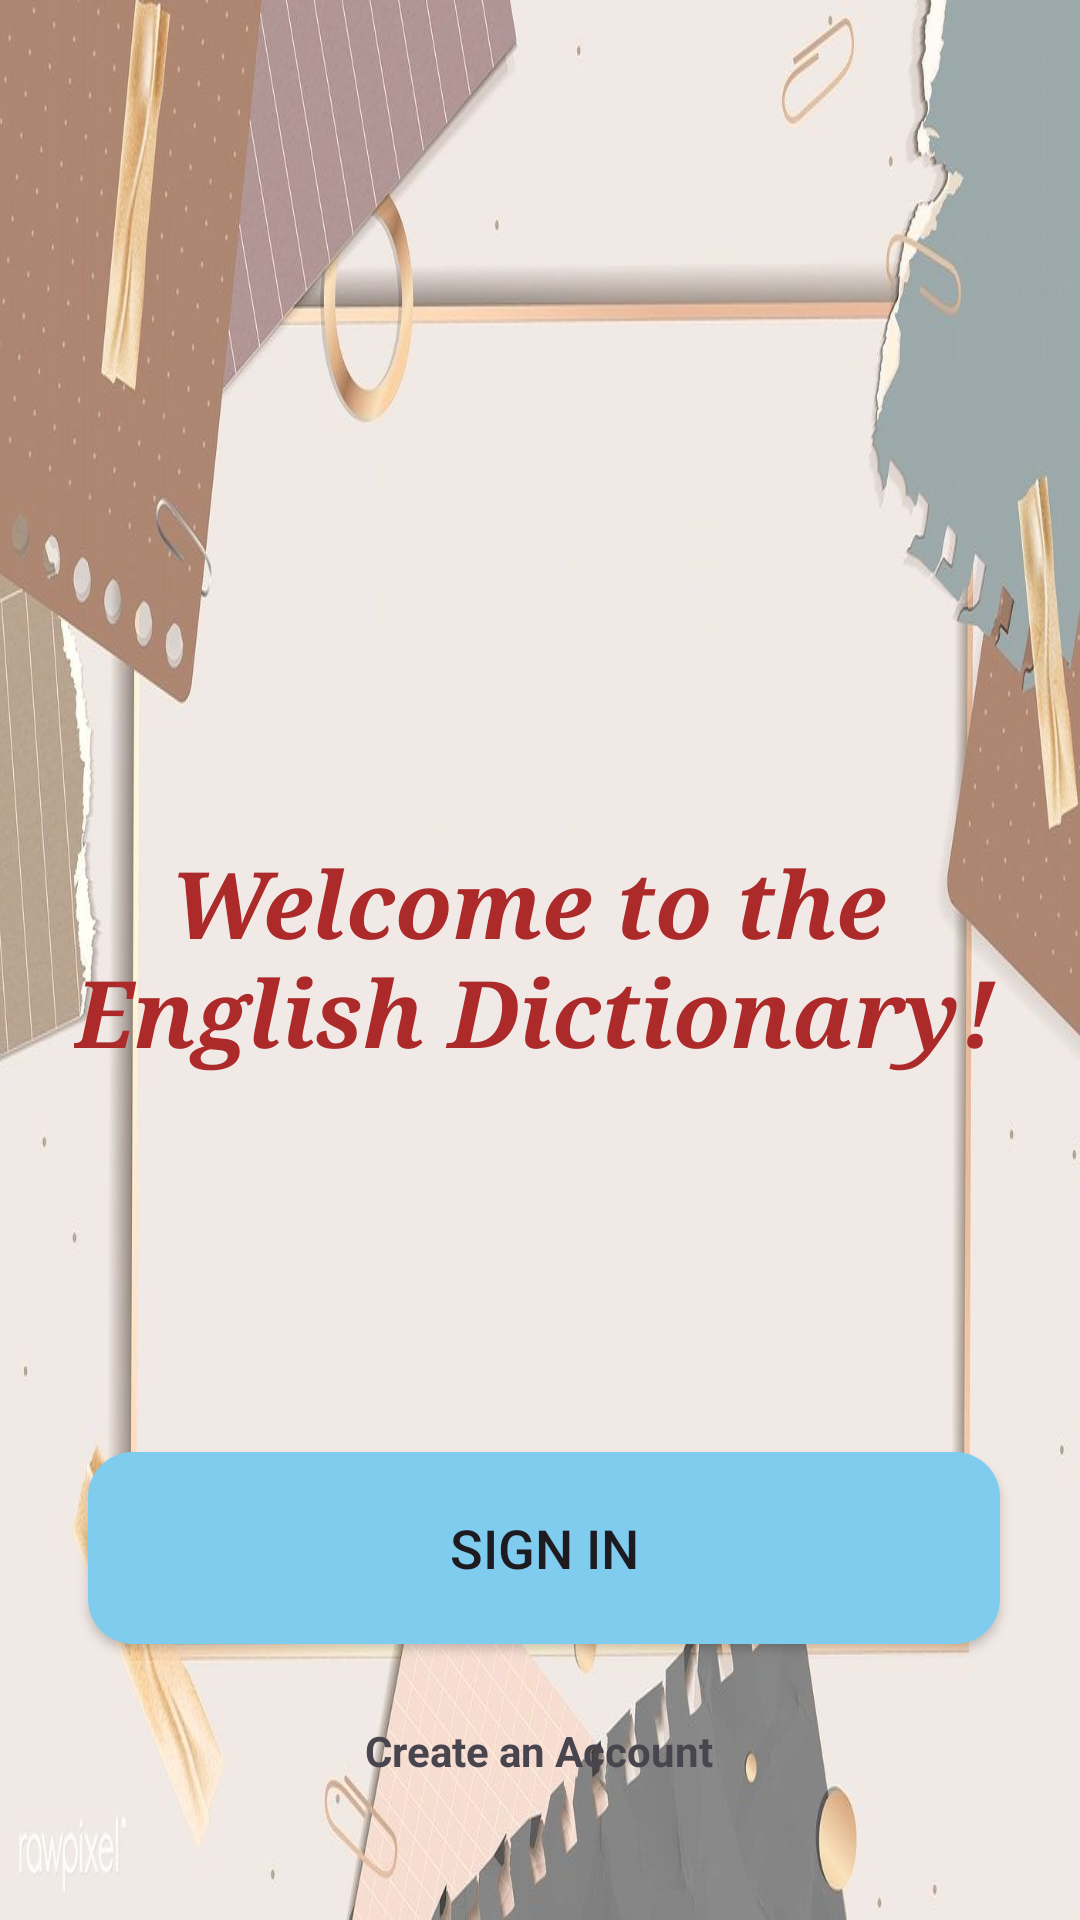

Layout XML and referenced resources for this Android screen:
<!-- AndroidManifest.xml: application theme Theme.AppEnglish -->
<!-- res/layout/activity_main.xml -->
<?xml version="1.0" encoding="utf-8"?>
<androidx.constraintlayout.widget.ConstraintLayout xmlns:android="http://schemas.android.com/apk/res/android"
    xmlns:app="http://schemas.android.com/apk/res-auto"
    xmlns:tools="http://schemas.android.com/tools"
    android:layout_width="match_parent"
    android:layout_height="match_parent"
    android:background="@drawable/anhnen2"
    tools:context=".activity.MainActivity" >

    <TextView
        android:id="@+id/textView"
        android:layout_width="310dp"
        android:layout_height="104dp"
        android:layout_marginTop="280dp"
        android:text="    Welcome to the English Dictionary!"
        android:textColor="#AC2A2A"
        android:textColorHint="#492323"
        android:textSize="31sp"
        android:textStyle="bold|italic"
        android:typeface="serif"
        app:layout_constraintEnd_toEndOf="parent"
        app:layout_constraintHorizontal_bias="0.495"
        app:layout_constraintStart_toStartOf="parent"
        app:layout_constraintTop_toTopOf="parent"
        tools:ignore="HardcodedText,TextSizeCheck" />

    <Button
        android:id="@+id/btn_signIn"
        android:layout_width="304dp"
        android:layout_height="64dp"
        android:layout_marginTop="100dp"
        android:background="@drawable/radius"
        android:text="Sign In"
        android:textSize="18sp"
        app:layout_constraintEnd_toEndOf="parent"
        app:layout_constraintHorizontal_bias="0.523"
        app:layout_constraintStart_toStartOf="parent"
        app:layout_constraintTop_toBottomOf="@+id/textView"
        tools:ignore="HardcodedText" />

    <TextView
        android:id="@+id/txtCreate"
        android:layout_width="wrap_content"
        android:layout_height="wrap_content"
        android:layout_marginTop="26dp"
        android:text="Create an Account"
        android:textStyle="bold"
        app:layout_constraintEnd_toEndOf="parent"
        app:layout_constraintHorizontal_bias="0.498"
        app:layout_constraintStart_toStartOf="parent"
        app:layout_constraintTop_toBottomOf="@+id/btn_signIn"
        tools:ignore="HardcodedText" />
</androidx.constraintlayout.widget.ConstraintLayout>
<!-- resources referenced by this layout -->
<resources>
  <!-- drawable anhnen2: jpg bitmap (drawable, 67316 bytes) -->
  <!-- drawable radius (drawable) -->
  <?xml version="1.0" encoding="utf-8"?>
  <shape xmlns:android="http://schemas.android.com/apk/res/android"
      android:shape="rectangle">
      <stroke android:color="#8FCABE"/>
      <corners android:radius="15dp" />
      <solid android:color="#7FCCEF" />
  </shape>
  <style name="Theme.AppEnglish" parent="Base.Theme.AppEnglish" />
  <style name="Base.Theme.AppEnglish" parent="Theme.Material3.DayNight.NoActionBar">
          
          
      </style>
</resources>
